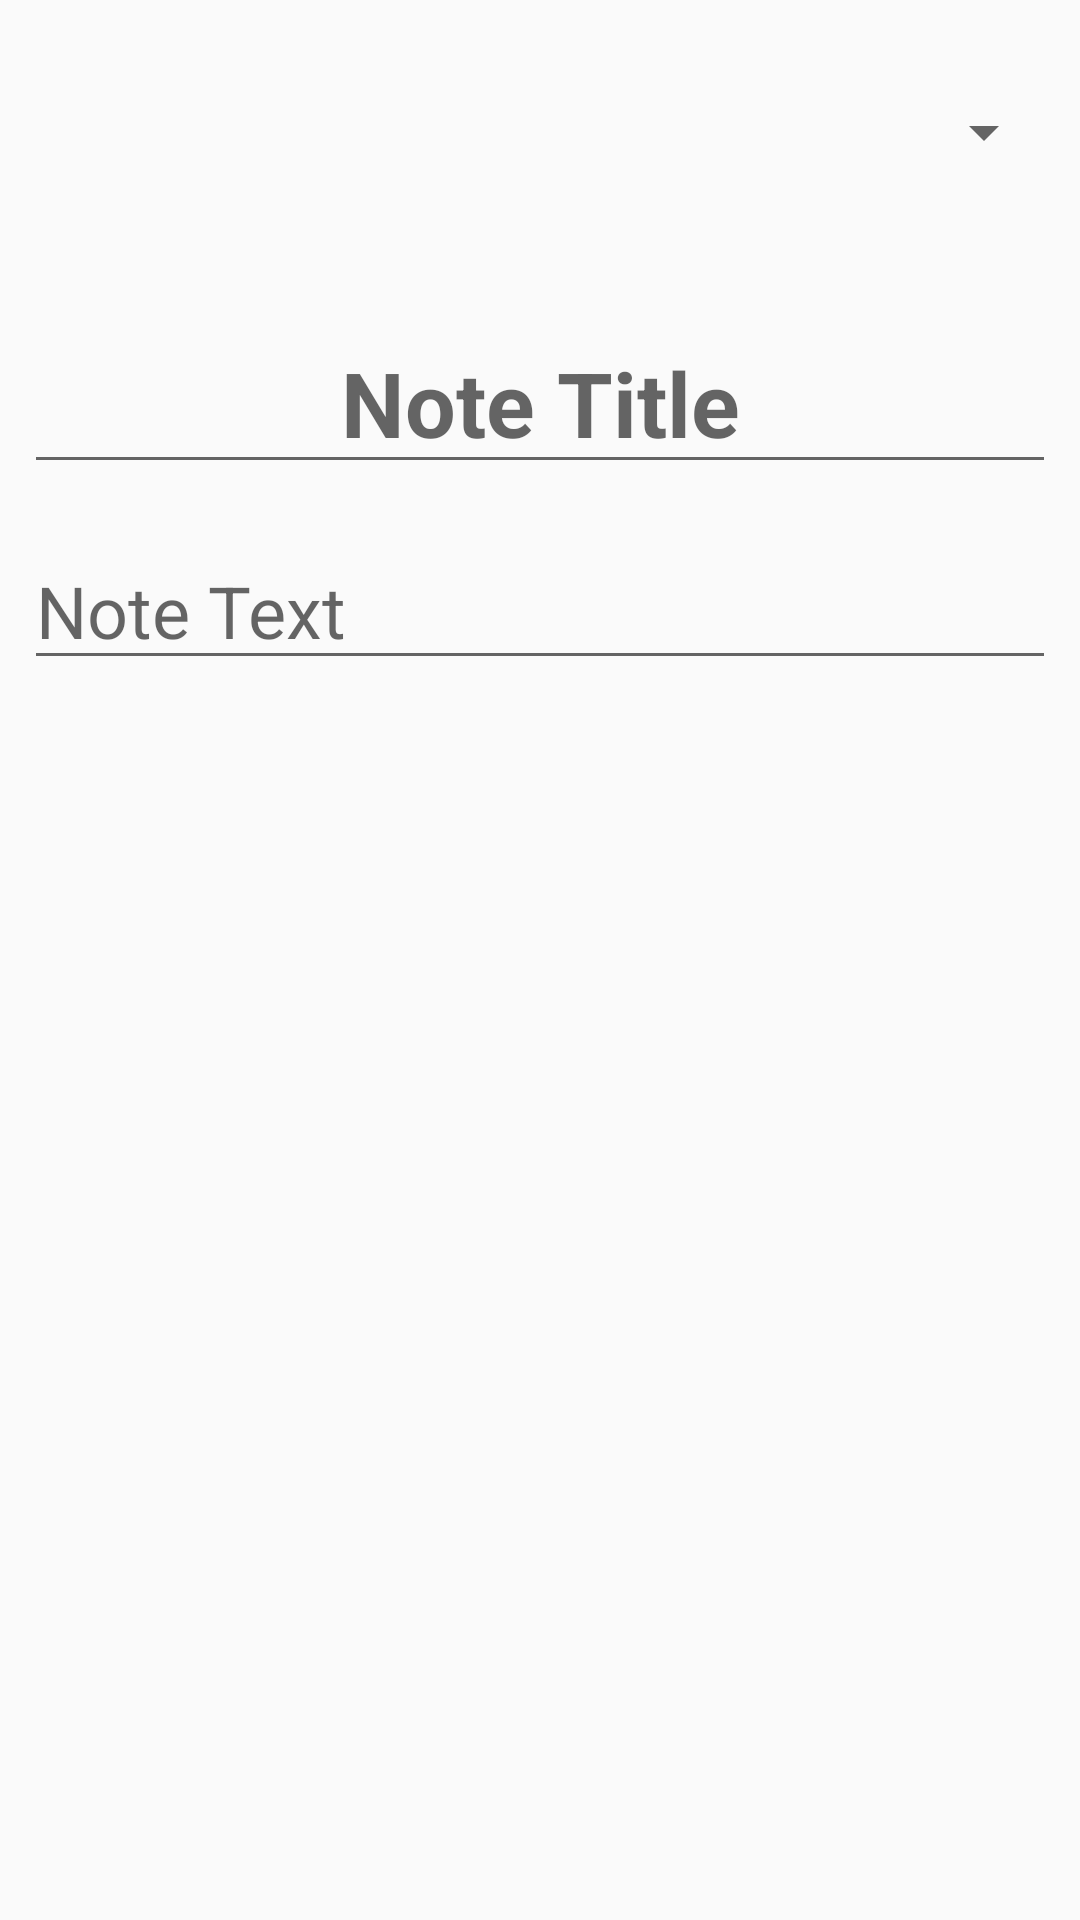

Reconstruct the res/layout file that produces this screen, plus the resources it refers to.
<!-- AndroidManifest.xml: application theme AppTheme -->
<!-- res/layout/content_note.xml -->
<?xml version="1.0" encoding="utf-8"?>
<androidx.constraintlayout.widget.ConstraintLayout xmlns:android="http://schemas.android.com/apk/res/android"
    xmlns:app="http://schemas.android.com/apk/res-auto"
    xmlns:tools="http://schemas.android.com/tools"
    android:layout_width="match_parent"
    android:layout_height="match_parent"
    app:layout_behavior="@string/appbar_scrolling_view_behavior"
    tools:context=".NoteActivity"
    tools:showIn="@layout/note_activity">

    <Spinner
        android:id="@+id/courses_spinner"
        android:layout_width="0dp"
        android:layout_height="wrap_content"
        android:layout_marginStart="8dp"
        android:layout_marginTop="32dp"
        android:layout_marginEnd="8dp"
        app:layout_constraintEnd_toEndOf="parent"
        app:layout_constraintHorizontal_bias="0.0"
        app:layout_constraintStart_toStartOf="parent"
        app:layout_constraintTop_toTopOf="parent" />

    <EditText
        android:id="@+id/note_text_editText"
        android:layout_width="0dp"
        android:layout_height="wrap_content"
        android:layout_marginTop="16dp"
        android:ems="10"
        android:gravity="start|top"
        android:hint="@string/note_text_text"
        android:inputType="textMultiLine"
        android:textSize="24sp"
        app:layout_constraintEnd_toEndOf="@+id/title_editText"
        app:layout_constraintStart_toStartOf="@+id/title_editText"
        app:layout_constraintTop_toBottomOf="@+id/title_editText"
        android:importantForAutofill="no" />

    <EditText
        android:id="@+id/title_editText"
        android:layout_width="0dp"
        android:layout_height="wrap_content"
        android:layout_marginTop="48dp"
        android:ems="10"
        android:gravity="start|top"
        android:hint="@string/note_title_text"
        android:inputType="textMultiLine"
        android:textAlignment="center"
        android:textSize="30sp"
        android:textStyle="bold"
        app:layout_constraintEnd_toEndOf="@+id/courses_spinner"
        app:layout_constraintStart_toStartOf="@+id/courses_spinner"
        app:layout_constraintTop_toBottomOf="@+id/courses_spinner" />

</androidx.constraintlayout.widget.ConstraintLayout>
<!-- resources referenced by this layout -->
<resources>
  <string name="note_text_text">Note Text</string>
  <string name="note_title_text">Note Title</string>
  <style name="AppTheme" parent="Theme.AppCompat.Light.DarkActionBar">
          
          <item name="colorPrimary">@color/colorPrimary</item>
          <item name="colorPrimaryDark">@color/colorPrimaryDark</item>
          <item name="colorAccent">@color/colorAccent</item>
      </style>
  <color name="colorPrimary">#008577</color>
  <color name="colorPrimaryDark">#00574B</color>
  <color name="colorAccent">#D81B60</color>
</resources>
